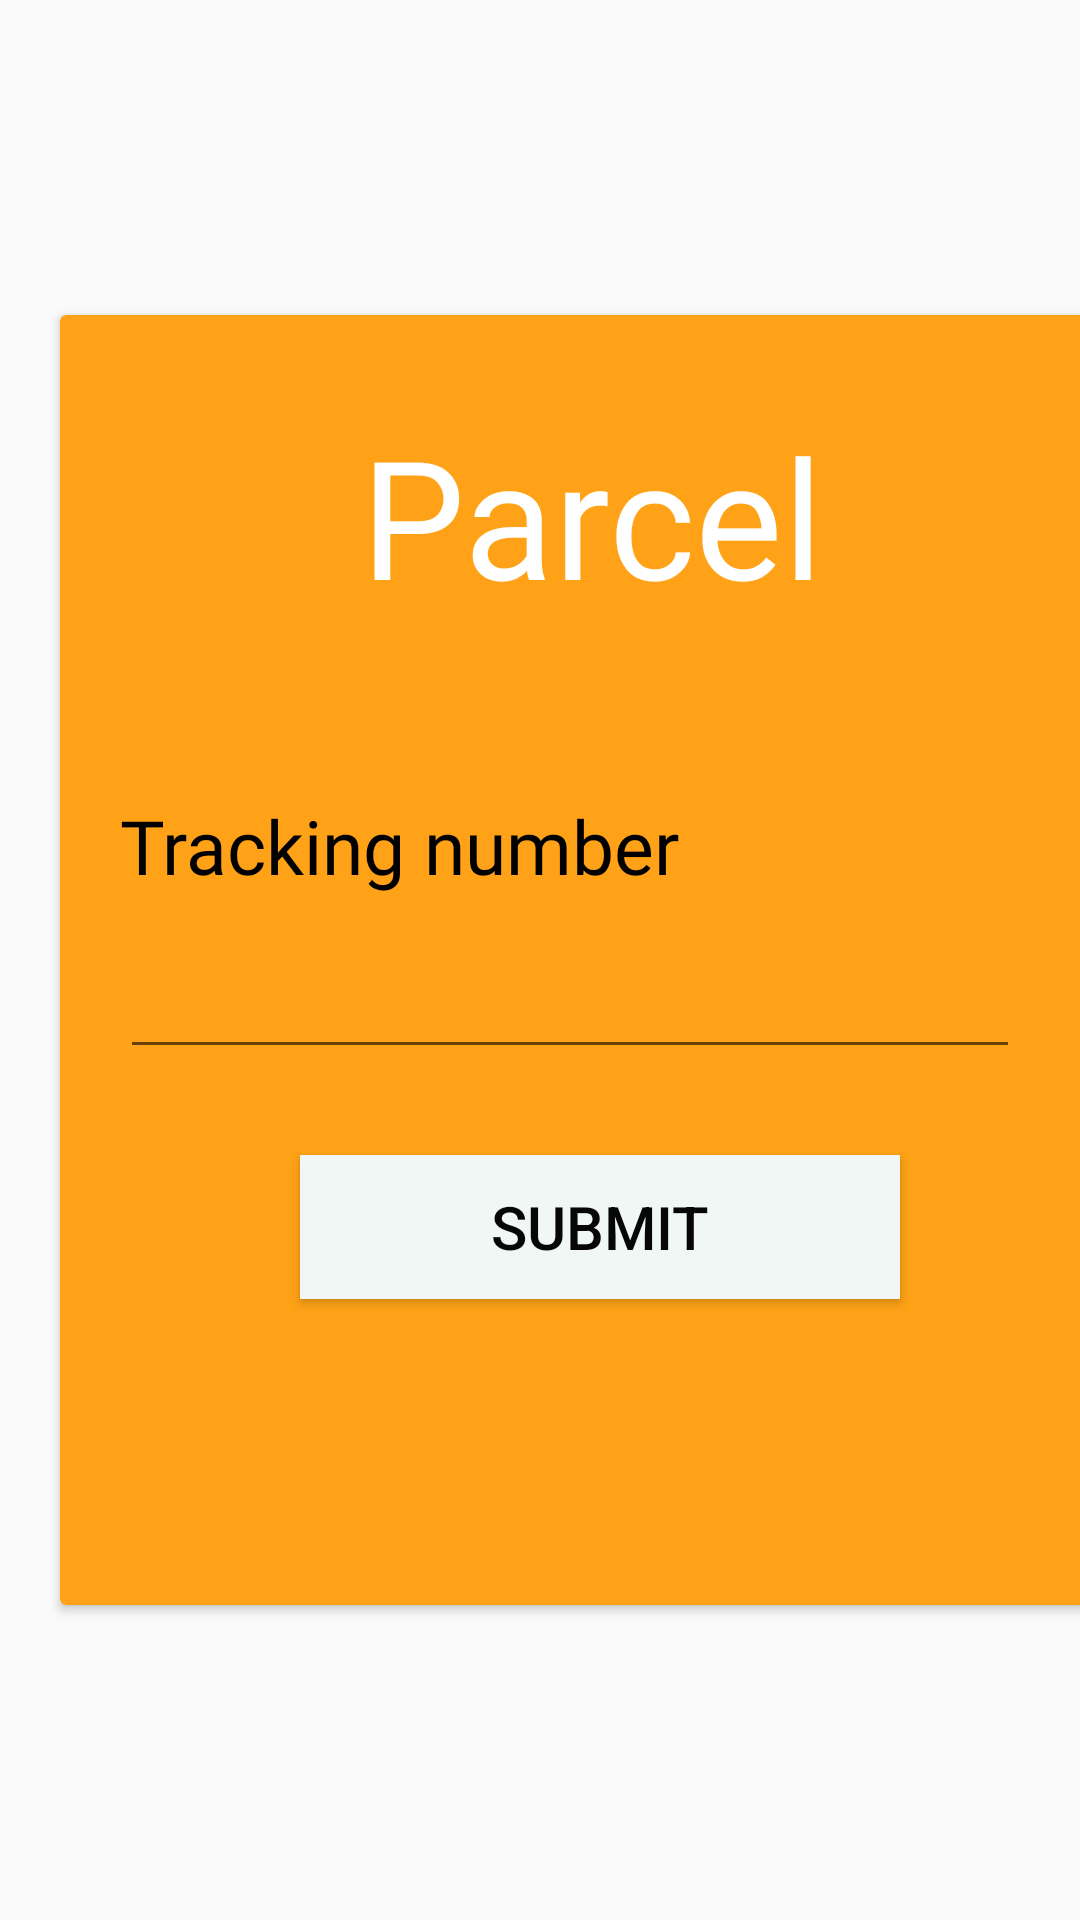

Write the Android layout XML for this screen, with the resource values it uses.
<!-- AndroidManifest.xml: application theme AppTheme -->
<!-- res/layout/trackingdm.xml -->
<?xml version="1.0" encoding="utf-8"?>

<android.support.constraint.ConstraintLayout
    xmlns:android="http://schemas.android.com/apk/res/android"
    xmlns:tools="http://schemas.android.com/tools"
    xmlns:app="http://schemas.android.com/apk/res-auto"
    android:layout_width="match_parent"
    android:layout_height="match_parent">

    <RelativeLayout

        android:layout_width="395dp"
        android:layout_height="match_parent"
        android:gravity="center_vertical"
        tools:layout_editor_absoluteX="8dp"
        tools:layout_editor_absoluteY="0dp">

        <android.support.v7.widget.CardView
            android:layout_width="360dp"
            android:layout_height="430dp"
            android:layout_marginStart="20dp"
            android:layout_marginLeft="5dp"
            android:layout_marginTop="10dp"
            android:layout_marginEnd="20dp"
            android:layout_marginRight="25dp"
            android:layout_marginBottom="10dp"
            android:layout_gravity="center_horizontal"
            app:cardBackgroundColor="@color/colorAccent">

            <TextView
                android:id="@+id/textView"
                android:layout_width="wrap_content"
                android:layout_height="wrap_content"
                android:layout_alignParentTop="true"
                android:layout_centerHorizontal="true"
                android:layout_gravity="center_horizontal"
                android:fontFamily="@font/font_main"
                android:paddingTop="30sp"
                android:text="Parcel"
                android:textColor="@android:color/white"
                android:textSize="55sp"
                android:textStyle="" />

            
            <TextView
                android:id="@+id/textView1"
                android:layout_width="match_parent"
                android:layout_height="wrap_content"
                android:layout_marginLeft="20dp"
                android:layout_marginTop="160dp"
                android:layout_marginBottom="8dp"
                android:fontFamily="@font/font_graphica"
                android:text="Tracking number"
                android:textColor="@android:color/black"
                android:textColorLink="@android:color/black"
                android:textSize="25sp" />

            <EditText
                android:id="@+id/tracking_number"
                android:layout_width="300dp"
                android:layout_height="wrap_content"
                android:layout_marginLeft="20dp"
                android:layout_marginTop="210dp"
                android:layout_marginBottom="8dp"
                android:inputType="text"
                android:textColor="@color/colorPrimary"
                android:textStyle="italic" />

            
            <android.support.v7.widget.AppCompatButton
                android:id="@+id/btn_track"
                android:layout_width="200dp"
                android:layout_height="wrap_content"
                android:layout_marginLeft="80dp"
                android:layout_marginTop="280dp"
                android:layout_marginBottom="24dp"
                android:background="@color/colorPrimaryDark"
                android:padding="5dp"
                android:text="Submit"
                android:textColor="@color/colorPrimary"
                android:textSize="20sp" />

        </android.support.v7.widget.CardView>

    </RelativeLayout>

</android.support.constraint.ConstraintLayout>
<!-- resources referenced by this layout -->
<resources>
  <color name="colorAccent">#FFA217</color>
  <color name="colorPrimary">#070707</color>
  <color name="colorPrimaryDark">#F0F7F5</color>
  <style name="AppTheme" parent="Theme.AppCompat.Light.NoActionBar">
          
          <item name="colorPrimary">#FFB600</item>
          <item name="colorPrimaryDark">#F7931E</item>
          <item name="colorAccent">#FFEB3B</item>
      </style>
</resources>
